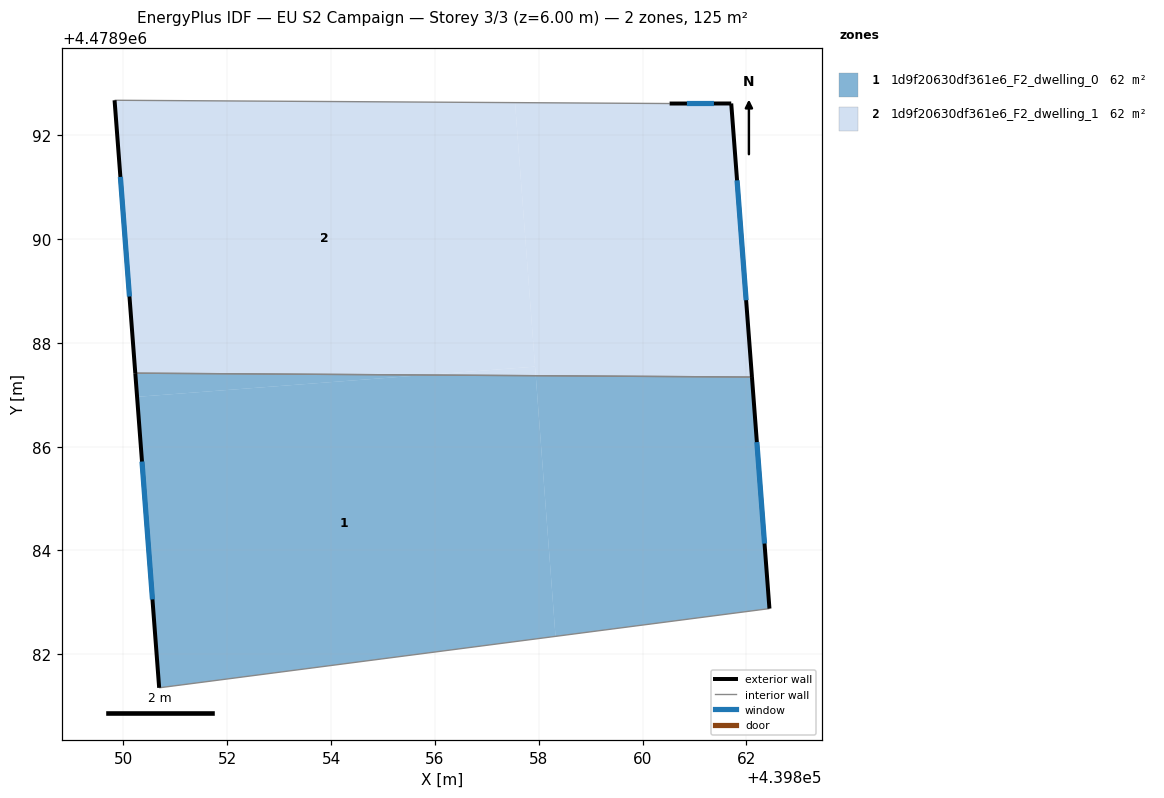
=== STOREY PLAN SPEC (per zone: floor XY polygon, exterior-wall plan segments, windows/doors) ===
zone 1: 1d9f20630df361e6_F2_dwelling_0  (62.5 m²)
  floor: (439858.32, 4478982.35) (439857.94, 4478987.37) (439855.81, 4478987.38) (439850.26, 4478986.96) (439850.69, 4478981.36)
  floor: (439855.81, 4478987.38) (439850.23, 4478987.42) (439850.26, 4478986.96)
  floor: (439862.44, 4478982.88) (439862.11, 4478987.34) (439857.94, 4478987.37) (439858.32, 4478982.35)
  exterior wall: (439862.11, 4478987.34) – (439862.44, 4478982.88)  [4.5 m]
    window: (439862.20, 4478986.09) – (439862.35, 4478984.13)  [2.6 m²]
  exterior wall: (439850.69, 4478981.36) – (439850.23, 4478987.42)  [6.1 m]
    window: (439850.56, 4478983.06) – (439850.36, 4478985.71)  [3.5 m²]
  interior walls: 2
zone 2: 1d9f20630df361e6_F2_dwelling_1  (62.5 m²)
  floor: (439857.93, 4478987.54) (439857.54, 4478992.63) (439849.83, 4478992.67) (439850.23, 4478987.42) (439855.81, 4478987.38)
  floor: (439862.11, 4478987.34) (439861.71, 4478992.61) (439860.52, 4478992.61) (439857.54, 4478992.63) (439857.94, 4478987.37)
  floor: (439857.94, 4478987.37) (439857.93, 4478987.54) (439855.81, 4478987.38)
  exterior wall: (439850.23, 4478987.42) – (439849.83, 4478992.67)  [5.3 m]
    window: (439850.12, 4478988.89) – (439849.94, 4478991.20)  [3.0 m²]
  exterior wall: (439860.52, 4478992.61) – (439861.71, 4478992.61)  [1.2 m]
    window: (439860.85, 4478992.61) – (439861.37, 4478992.61)  [0.7 m²]
  exterior wall: (439861.71, 4478992.61) – (439862.11, 4478987.34)  [5.3 m]
    window: (439861.82, 4478991.13) – (439861.99, 4478988.82)  [3.0 m²]
  interior walls: 2

=== DERIVED (storey summary) ===
Building: EU S2 Campaign
Storey: 3 of 3  (floor level z = 6.00 m)
Storey gross floor area: 124.9 m²
Zones on this storey: 2
  - 1d9f20630df361e6_F2_dwelling_0: floor 62.5 m²; exterior wall 10.6 m (31.7 m²); 2 window(s) 6.1 m²; WWR 19.2%
  - 1d9f20630df361e6_F2_dwelling_1: floor 62.5 m²; exterior wall 11.7 m (35.2 m²); 3 window(s) 6.8 m²; WWR 19.2%
Zone adjacency (shared interzone walls):
  - 1d9f20630df361e6_F2_dwelling_0 ↔ 1d9f20630df361e6_F2_dwelling_1